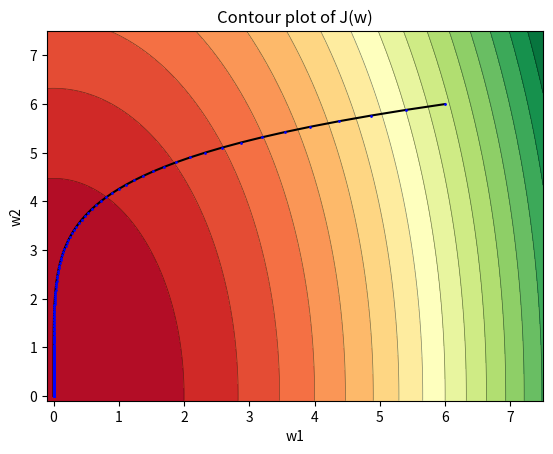

Here is the Python script that generated this plot:
import matplotlib.pyplot as plt
import matplotlib.colors as colors
import numpy as np


def J(w):
    return 5 * w[0] ** 2 + w[1] ** 2


def grad_J(w):
    return np.array([10 * w[0], 2 * w[1]])


def GradientDescent(w, eta, grad):
    grd = grad(w)
    print(w, grd)
    w = w - eta * grd
    return w


def main():
    eta = 0.01
    min_delta = 0.0001
    w = [np.array([6, 6])]
    for i in range(500):
        w.append(GradientDescent(w[-1], eta, grad_J))

    plot = plt.figure()
    ax = plot.add_subplot(111)
    w_1 = np.linspace(-.1, 7.5, 1000)
    w_2 = np.linspace(-.1, 7.5, 1000)
    W_1, W_2 = np.meshgrid(w_1, w_2)
    Z = J([W_1, W_2])
    ax.contourf(W_1, W_2, Z, 20, cmap='RdYlGn')
    ax.contour(W_1, W_2, Z, 20, colors='black', alpha=0.5, linewidths=0.5)
    ax.set_xlabel('w1')
    ax.set_ylabel('w2')
    ax.set_title('Contour plot of J(w)')
    ax.plot([w[i][0] for i in range(len(w))], [w[i][1] for i in range(len(w))], '-', color='black', markersize=0.5)
    ax.plot([w[i][0] for i in range(len(w))], [w[i][1] for i in range(len(w))], '.', color='blue', markersize=2)
    plt.show()


if __name__ == '__main__':
    main()
